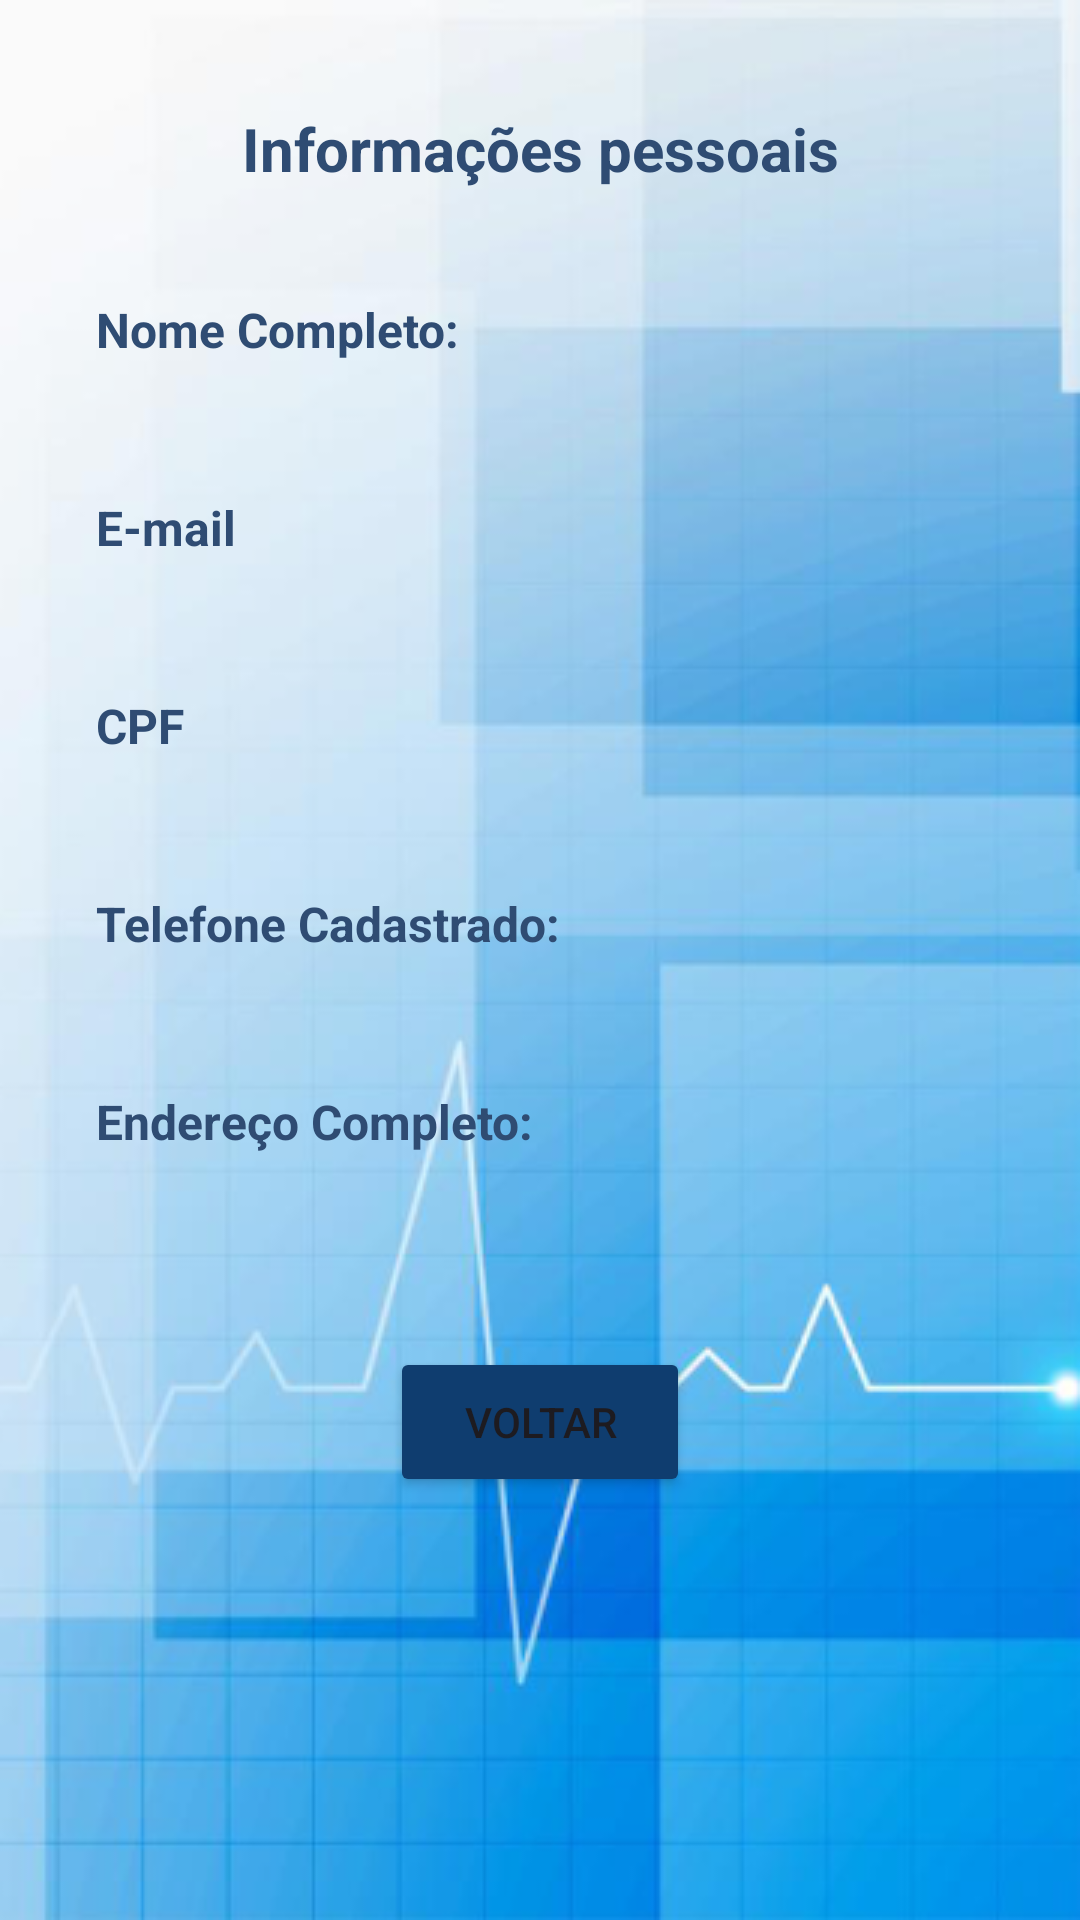

Produce the Android XML layout that renders to this screen, including the resource entries it uses.
<!-- AndroidManifest.xml: application theme Theme.ProjetoIntegradorUbs -->
<!-- res/layout/activity_user_details.xml -->
<?xml version="1.0" encoding="utf-8"?>
<LinearLayout xmlns:android="http://schemas.android.com/apk/res/android"
    android:id="@+id/main"
    android:layout_width="match_parent"
    android:layout_height="match_parent"
    android:background="@drawable/background"
    android:orientation="vertical"
    android:padding="16dp" >

    <TextView
        android:id="@+id/textView_info"
        android:layout_width="match_parent"
        android:layout_height="wrap_content"
        android:text="@string/informacoes_pessoais"
        android:textAlignment="center"
        android:textSize="20sp"
        android:textColor="@color/navy_blue"
        android:textStyle="bold"
        android:layout_marginTop="20dp"
        android:layout_marginBottom="20dp"/>

    
    <LinearLayout
        android:id="@+id/userInfoLayout"
        android:layout_width="match_parent"
        android:layout_height="wrap_content"
        android:orientation="vertical"
        android:padding="16dp"
        android:elevation="4dp"
        android:layout_marginBottom="16dp">

        
        <TextView
            android:id="@+id/textView_fullNameLabel"
            android:layout_width="match_parent"
            android:layout_height="wrap_content"
            android:text="@string/nome_completo_label"
            android:textSize="16sp"
            android:textColor="@color/navy_blue"
            android:textStyle="bold"
            android:paddingBottom="4dp" />

        <TextView
            android:id="@+id/textView_fullName"
            android:layout_width="match_parent"
            android:layout_height="wrap_content"
            android:text=""
            android:textSize="18sp"
            android:textColor="@color/navy_blue"
            android:paddingBottom="16dp" />

        
        <TextView
            android:id="@+id/textView_emailLabel"
            android:layout_width="match_parent"
            android:layout_height="wrap_content"
            android:text="@string/emailLabel"
            android:textSize="16sp"
            android:textColor="@color/navy_blue"
            android:textStyle="bold"
            android:paddingBottom="4dp" />

        <TextView
            android:id="@+id/textView_email"
            android:layout_width="match_parent"
            android:layout_height="wrap_content"
            android:text=""
            android:textSize="18sp"
            android:textColor="@color/navy_blue"
            android:paddingBottom="16dp" />

        <TextView
            android:id="@+id/textView_cpfLabel"
            android:layout_width="match_parent"
            android:layout_height="wrap_content"
            android:text="@string/cpf"
            android:textSize="16sp"
            android:textColor="@color/navy_blue"
            android:textStyle="bold"
            android:paddingBottom="4dp" />

        <TextView
            android:id="@+id/textView_cpf"
            android:layout_width="match_parent"
            android:layout_height="wrap_content"
            android:text=""
            android:textSize="18sp"
            android:textColor="@color/navy_blue"
            android:paddingBottom="16dp" />

        
        <TextView
            android:id="@+id/textView_phoneLabel"
            android:layout_width="match_parent"
            android:layout_height="wrap_content"
            android:text="@string/telefone_cadastrado_label"
            android:textSize="16sp"
            android:textColor="@color/navy_blue"
            android:textStyle="bold"
            android:paddingBottom="4dp" />

        <TextView
            android:id="@+id/textView_phone"
            android:layout_width="match_parent"
            android:layout_height="wrap_content"
            android:text=""
            android:textSize="18sp"
            android:textColor="@color/navy_blue"
            android:paddingBottom="16dp" />

        
        <TextView
            android:id="@+id/textView_addressLabel"
            android:layout_width="match_parent"
            android:layout_height="wrap_content"
            android:text="@string/endereco_completo_label"
            android:textSize="16sp"
            android:textColor="@color/navy_blue"
            android:textStyle="bold"
            android:paddingBottom="4dp" />

        <TextView
            android:id="@+id/textView_address"
            android:layout_width="match_parent"
            android:layout_height="wrap_content"
            android:text=""
            android:textSize="18sp"
            android:textColor="@color/navy_blue"
            android:paddingBottom="16dp" />

        <Button
            android:id="@+id/button_back"
            android:layout_width="100dp"
            android:layout_height="50dp"
            android:layout_gravity="center"
            android:layout_marginTop="20dp"
            android:backgroundTint="@color/blue"
            android:text="@string/voltar" />

    </LinearLayout>

</LinearLayout>
<!-- resources referenced by this layout -->
<resources>
  <color name="blue">#0F3D6F</color>
  <color name="navy_blue">#2F4C73</color>
  <!-- drawable background: png bitmap (drawable, 138566 bytes) -->
  <string name="cpf">CPF</string>
  <string name="emailLabel">E-mail</string>
  <string name="endereco_completo_label">Endereço Completo:</string>
  <string name="informacoes_pessoais">Informações pessoais</string>
  <string name="nome_completo_label">Nome Completo:</string>
  <string name="telefone_cadastrado_label">Telefone Cadastrado:</string>
  <string name="voltar">Voltar</string>
  <style name="Theme.ProjetoIntegradorUbs" parent="Base.Theme.ProjetoIntegradorUbs" />
  <style name="Base.Theme.ProjetoIntegradorUbs" parent="Theme.Material3.Light.NoActionBar">
          
          
      </style>
</resources>
